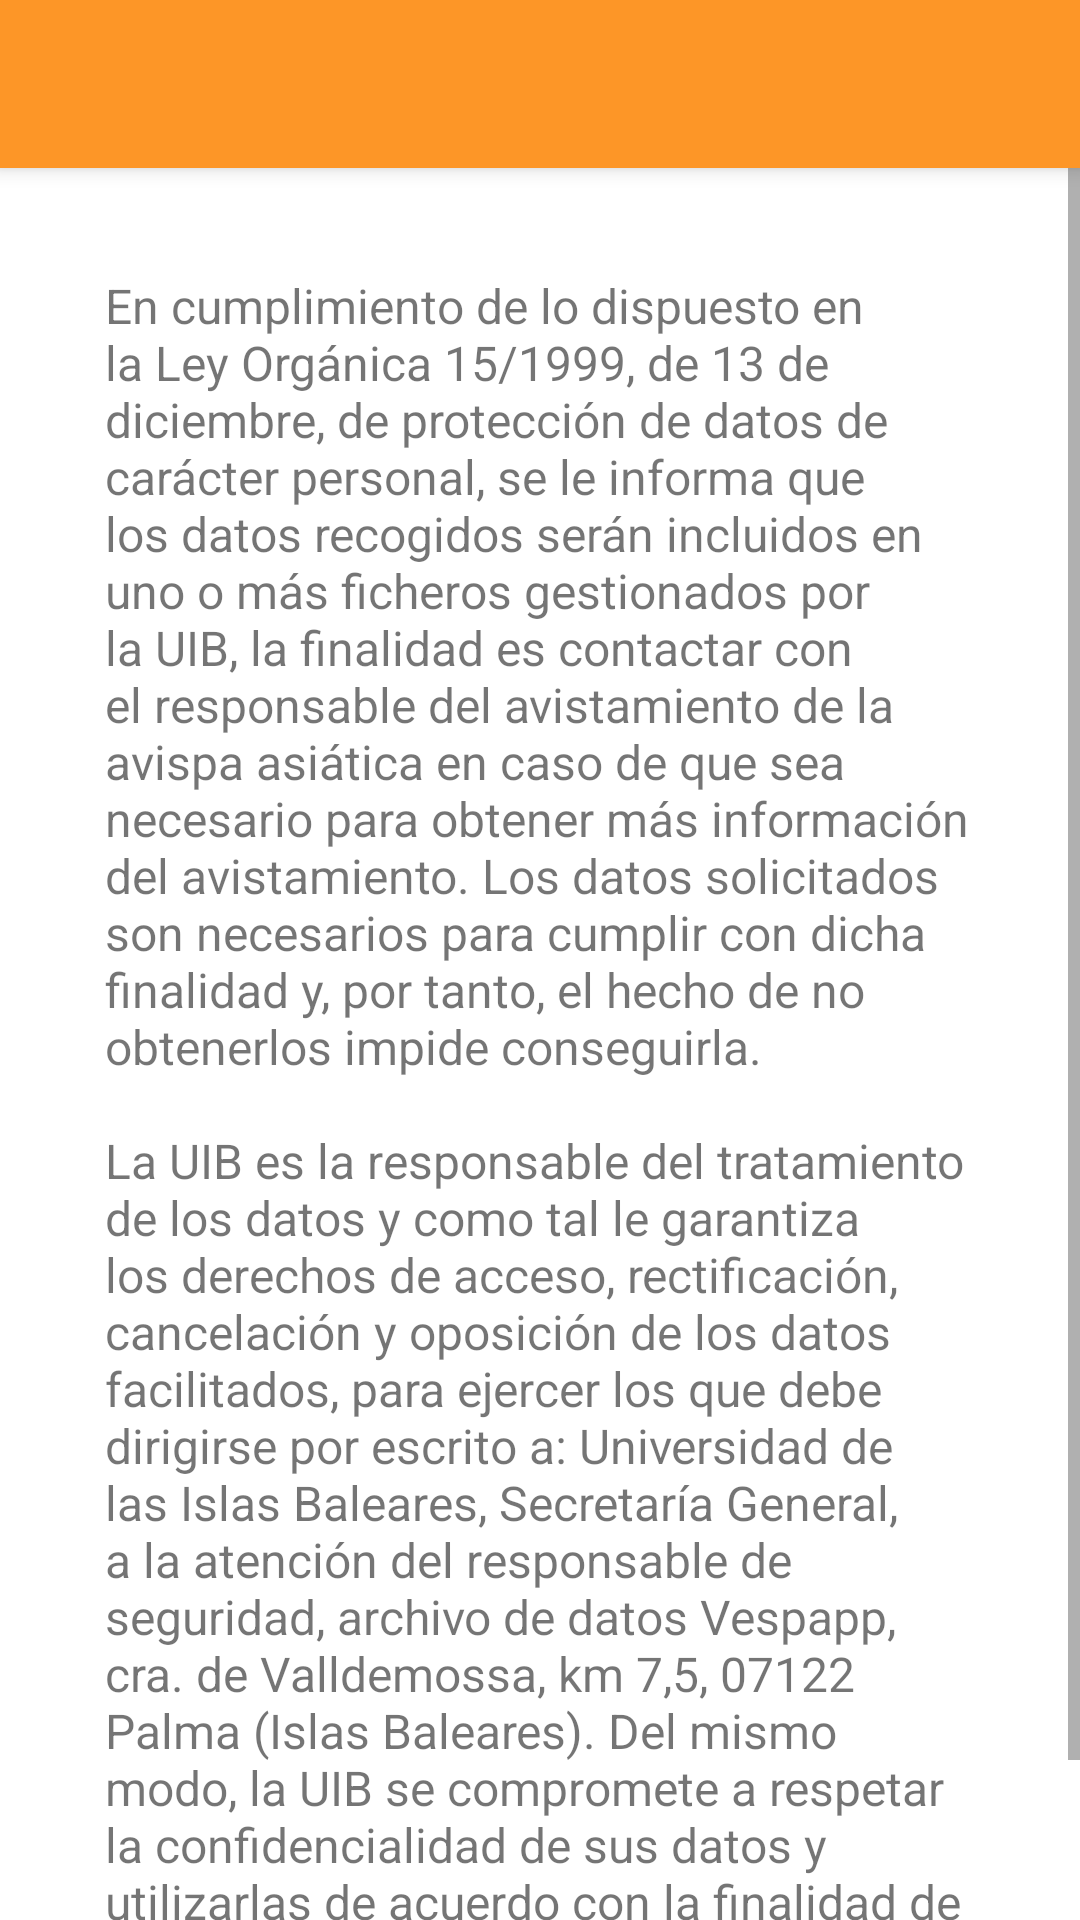

Write the Android layout XML for this screen, with the resource values it uses.
<!-- AndroidManifest.xml: application theme AppTheme -->
<!-- res/layout/activity_menu_lopd.xml -->
<?xml version="1.0" encoding="utf-8"?>
<LinearLayout xmlns:android="http://schemas.android.com/apk/res/android"
    android:orientation="vertical" android:layout_width="match_parent"
    android:layout_height="match_parent">

    <android.support.v7.widget.Toolbar
        android:id="@+id/toolbar_menu_lopd"
        android:layout_width="match_parent"
        android:layout_height="wrap_content"
        android:elevation="4dp"
        android:background="@color/brandPrimary">
    </android.support.v7.widget.Toolbar>

    <ScrollView
        xmlns:android="http://schemas.android.com/apk/res/android"
        android:layout_width="fill_parent"
        android:layout_height="wrap_content">

        <LinearLayout
            android:id="@+id/menu_lopd"
            android:layout_width="match_parent"
            android:layout_height="wrap_content"
            android:layout_gravity="center_horizontal"
            android:orientation="vertical"
            android:padding="20dp">
            <TextView
                android:layout_width="match_parent"
                android:layout_height="match_parent"
                android:padding="15dp"
                android:textSize="16dp"
                android:text="@string/lopd_text"/>
        </LinearLayout>
    </ScrollView>

</LinearLayout>
<!-- resources referenced by this layout -->
<resources>
  <color name="brandPrimary">#FD9627</color>
  <string name="lopd_text">En cumplimiento de lo dispuesto en la Ley Orgánica 15/1999, de 13 de diciembre, de protección de datos de carácter personal, se le informa que los datos recogidos serán incluidos en uno o más ficheros gestionados por la UIB, la finalidad es contactar con el responsable del avistamiento de la avispa asiática en caso de que sea necesario para obtener más información del avistamiento. Los datos solicitados son necesarios para cumplir con dicha finalidad y, por tanto, el hecho de no obtenerlos impide conseguirla.\n\nLa UIB es la responsable del tratamiento de los datos y como tal le garantiza los derechos de acceso, rectificación, cancelación y oposición de los datos facilitados, para ejercer los que debe dirigirse por escrito a: Universidad de las Islas Baleares, Secretaría General, a la atención del responsable de seguridad, archivo de datos Vespapp, cra. de Valldemossa, km 7,5, 07122 Palma (Islas Baleares). Del mismo modo, la UIB se compromete a respetar la confidencialidad de sus datos y utilizarlas de acuerdo con la finalidad de los ficheros</string>
  <style name="AppTheme" parent="AppBaseTheme">
          
          <item name="colorPrimary">@color/colorPrimary</item>
          <item name="colorPrimaryDark">@color/brandPrimary</item>
          
          
          <item name="colorAccent">@color/colorAccent</item>
  
          <item name="android:windowBackground">@color/colorBackground</item>
      </style>
  <style name="AppBaseTheme" parent="Theme.AppCompat.Light.NoActionBar" />
  <color name="colorPrimary">#FFFFFF</color>
  <color name="colorAccent">#FFA51F</color>
  <color name="colorBackground">#FFFFFF</color>
</resources>
